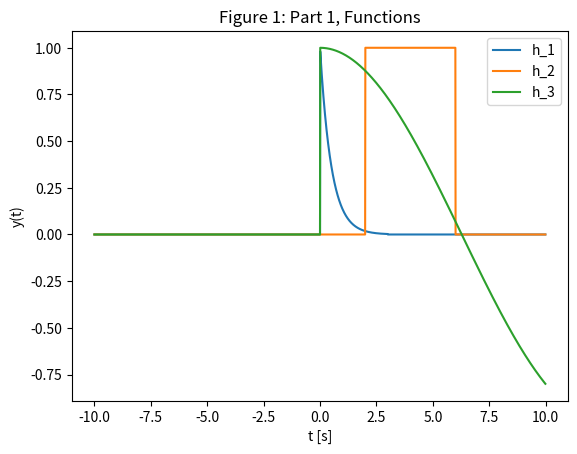
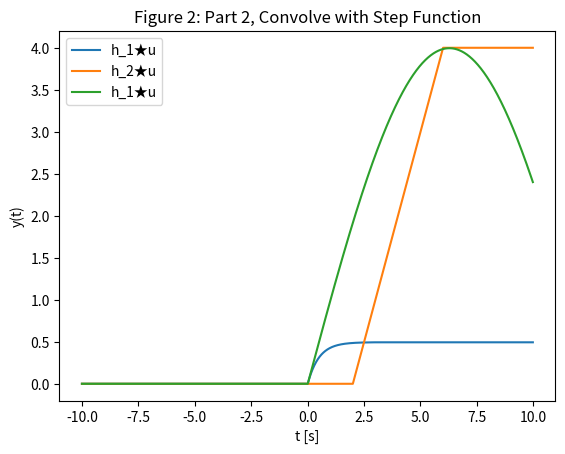
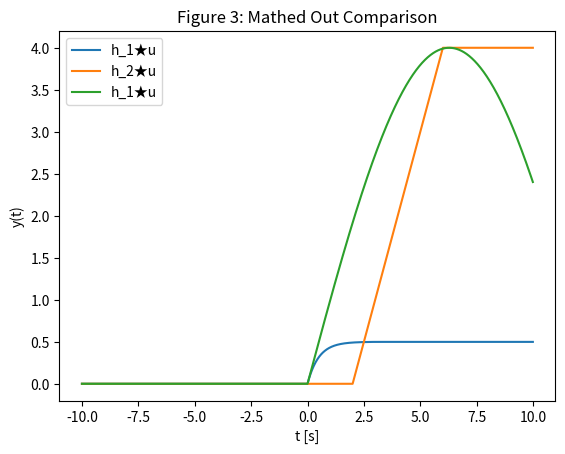

Python code for these plots, in order:
# -*- coding: utf-8 -*-
################################################################
# #
# Andrew Gibson #
# ECE 351 lab, Section 53 #
# Lab 4 #
# Due 14 Feb 2023 #
# User-Defined Functions #
# https://github.com/gibs0630/ECE351\_Code #
# https://github.com/gibs0630/ECE351\_Reports #
# #
################################################################
import numpy as np
import matplotlib.pyplot as plt


#functions
def u(t):
    y=np.zeros(t.shape)
    
    for i in range(len(t)):
        if (t[i] > 0):
            y[i] = 1
        else:
            y[i] = 0
    return y

def r(t):
    y=np.zeros(t.shape)
    
    for i in range(len(t)):
        if (t[i] > 0):
            y[i] = t[i]
        else:
            y[i] = 0
    return y

#Part 1
steps = 0.01
steps_0 = -10
steps_f = 10
t = np.arange(steps_0,steps_f,steps)
t_offset = min(round(steps_0/steps),0)#offset is in order for zero to work correctly

w_0 = 0.25
h_1 = np.power(np.e,-2*t)*(u(t)-u(t-3))
h_2 = u(t-2)-u(t-6)
h_3 = np.cos(w_0*t)*u(t)

stepresponse = u(t)

plt.figure(0)
plt.plot(t,h_1)
plt.plot(t,h_2)
plt.plot(t,h_3)
plt.xlabel('t [s]')
plt.ylabel('y(t)')
plt.title('Figure 1: Part 1, Functions')
plt.legend(["h_1","h_2","h_3", "u"])


def convolve(f,g):
    y = np.zeros(t.size)
    #offset is in order for zero to work correctly
    for n in range(len(f)):
        for k in range(len(g)):
            if (((n-k) > 0) and ((k-t_offset) > 0) and ((k-t_offset) < len(t))):
                y[n] += f[k-t_offset]*g[n-k]*steps
    return y

h_1cu = convolve(stepresponse,h_1)
h_2cu = convolve(stepresponse,h_2)
h_3cu = convolve(stepresponse,h_3)

plt.figure(1)
plt.plot(t,h_1cu)
plt.plot(t,h_2cu)
plt.plot(t,h_3cu)
plt.xlabel('t [s]')
plt.ylabel('y(t)')
plt.title('Figure 2: Part 2, Convolve with Step Function')
plt.legend(["h_1★u","h_2★u","h_1★u"])


#h_1_int = (-0.5 * np.power(e,-2*t)+0.5)*u(t)-(-0.5*np.power(e,-2*t) -(1)/(-2)*np.power(e,-6))*u(t-3)

h_1_int = 0.5*((1-np.power(np.e,-2*t))*u(t)-(np.power(np.e,-6)-np.power(np.e,-2*t) )*u(t-3))
h_2_int = (t-2)*u(t-2)- (t-6)*u(t-6)
h_3_int = 1/w_0*np.sin(w_0*t)*u(t)

plt.figure(3)
plt.plot(t,h_1_int)
plt.plot(t,h_2_int)
plt.plot(t,h_3_int)
plt.xlabel('t [s]')
plt.ylabel('y(t)')
plt.title('Figure 3: Mathed Out Comparison')
plt.legend(["h_1★u","h_2★u","h_1★u"])

#Questions

#Q1)  Did you work alone or with classmates on this lab? If you collaborated
#   to get to the solution, what did that process look like?
#A1)  I worked alone, but was given the formula for discrete convolution where
#   the time interval is static. I implemented the formula with two for loops,
#   however the return value was incorrect, as I made the error to sum over the
#   wrong iterator ("y[i] += ", when I should have used "y[j] += ").

#Q2)  What was the most difficult part of this lab for you, and what did 
#   your problem-solving process look like?
#A2)  the most difficult part of this lab was understanding the discrete 
#   convolution function.  Once I understood it i could create it via code.
#   However, I also ran into issues where I was trying to use a sum function 
#   to use only one for loop, however that wouldn't have worked as I would have
#   to edit/create new arrays each time it looped.

#Q3)  Did you approach writing the code with analytical or graphical
#   convolution in mind? Why did you chose this approach?
#A3)  My approach was to treat each datapoint as a step function being added, 
#   which would have made things more convusing especially with a plethora 
#   ramps showing up that would have to be resolved.  That method went out the
#   the window once I understood discrete convolution. My final aproach would 
#   best be descrived as analytical.

#Q4)  Leave any feedback on the clarity of lab tasks, expectations, and 
#   deliverables.
#A4)  This lab was strait forward, with the only thing missing was a that had
#   to be solved was knowning what the discrete convolution was and how it 
#   is different from convolution.